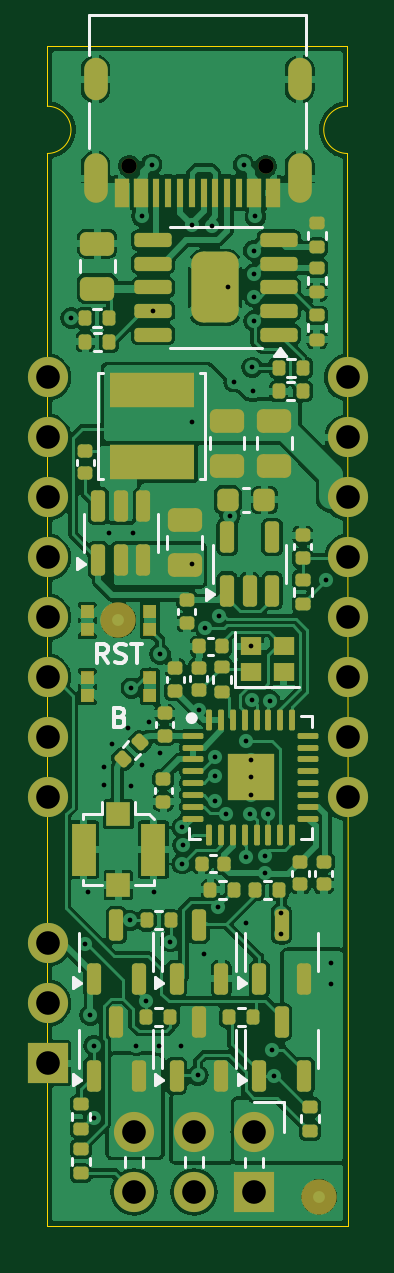
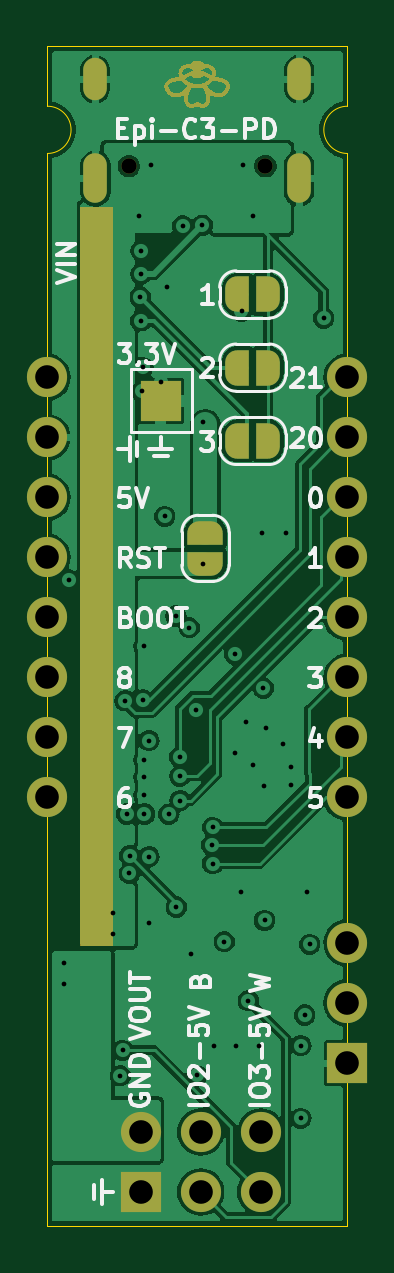
Circuit board: 13 layer files. Board 12.7 x 49.9 mm.
- bottom_copper: epi_ESP32_PD-B_Cu.gbr (82658 bytes)
- bottom_mask: epi_ESP32_PD-B_Mask.gbr (41352 bytes)
- paste: epi_ESP32_PD-B_Paste.gbr (573 bytes)
- bottom_silk: epi_ESP32_PD-B_Silkscreen.gbr (32199 bytes)
- outline: epi_ESP32_PD-Edge_Cuts.gbr (970 bytes)
- top_copper: epi_ESP32_PD-F_Cu.gbr (158145 bytes)
- top_mask: epi_ESP32_PD-F_Mask.gbr (10539 bytes)
- paste: epi_ESP32_PD-F_Paste.gbr (9340 bytes)
- top_silk: epi_ESP32_PD-F_Silkscreen.gbr (12702 bytes)
- inner_copper: epi_ESP32_PD-In1_Cu.gbr (73416 bytes)
- inner_copper: epi_ESP32_PD-In2_Cu.gbr (80000 bytes)
- drill: epi_ESP32_PD-NPTH.drl (406 bytes)
- drill: epi_ESP32_PD-PTH.drl (2275 bytes)

=== bottom_copper: epi_ESP32_PD-B_Cu.gbr (82658 bytes, source omitted) ===
=== bottom_mask: epi_ESP32_PD-B_Mask.gbr (41352 bytes, source omitted) ===
=== paste: epi_ESP32_PD-B_Paste.gbr ===
%TF.GenerationSoftware,KiCad,Pcbnew,8.0.5-8.0.5-0~ubuntu24.04.1*%
%TF.CreationDate,2024-10-10T17:44:54+02:00*%
%TF.ProjectId,epi_ESP32_PD,6570695f-4553-4503-9332-5f50442e6b69,1_1*%
%TF.SameCoordinates,Original*%
%TF.FileFunction,Paste,Bot*%
%TF.FilePolarity,Positive*%
%FSLAX46Y46*%
G04 Gerber Fmt 4.6, Leading zero omitted, Abs format (unit mm)*
G04 Created by KiCad (PCBNEW 8.0.5-8.0.5-0~ubuntu24.04.1) date 2024-10-10 17:44:54*
%MOMM*%
%LPD*%
G01*
G04 APERTURE LIST*
%ADD10R,1.700000X1.700000*%
G04 APERTURE END LIST*
D10*
%TO.C,J4*%
X105800000Y-48900000D03*
%TD*%
M02*

=== bottom_silk: epi_ESP32_PD-B_Silkscreen.gbr (32199 bytes, source omitted) ===
=== outline: epi_ESP32_PD-Edge_Cuts.gbr ===
%TF.GenerationSoftware,KiCad,Pcbnew,8.0.5-8.0.5-0~ubuntu24.04.1*%
%TF.CreationDate,2024-10-10T17:44:54+02:00*%
%TF.ProjectId,epi_ESP32_PD,6570695f-4553-4503-9332-5f50442e6b69,1_1*%
%TF.SameCoordinates,Original*%
%TF.FileFunction,Profile,NP*%
%FSLAX46Y46*%
G04 Gerber Fmt 4.6, Leading zero omitted, Abs format (unit mm)*
G04 Created by KiCad (PCBNEW 8.0.5-8.0.5-0~ubuntu24.04.1) date 2024-10-10 17:44:54*
%MOMM*%
%LPD*%
G01*
G04 APERTURE LIST*
%TA.AperFunction,Profile*%
%ADD10C,0.010000*%
%TD*%
G04 APERTURE END LIST*
D10*
X97890000Y-33900000D02*
X97890000Y-36433125D01*
X97895036Y-83820000D02*
X110600000Y-83820000D01*
X110590000Y-38433125D02*
G75*
G02*
X110590000Y-36433075I0J1000025D01*
G01*
X97890000Y-36433125D02*
G75*
G02*
X97890000Y-38433075I0J-999975D01*
G01*
X97890000Y-33900000D02*
X110590000Y-33900000D01*
X110600000Y-83820000D02*
X110590000Y-38433125D01*
X97890000Y-38433125D02*
X97895036Y-83820000D01*
X110590000Y-33900000D02*
X110590000Y-36433125D01*
M02*

=== top_copper: epi_ESP32_PD-F_Cu.gbr (158145 bytes, source omitted) ===
=== top_mask: epi_ESP32_PD-F_Mask.gbr (10539 bytes, source omitted) ===
=== paste: epi_ESP32_PD-F_Paste.gbr (9340 bytes, source omitted) ===
=== top_silk: epi_ESP32_PD-F_Silkscreen.gbr (12702 bytes, source omitted) ===
=== inner_copper: epi_ESP32_PD-In1_Cu.gbr (73416 bytes, source omitted) ===
=== inner_copper: epi_ESP32_PD-In2_Cu.gbr (80000 bytes, source omitted) ===
=== drill: epi_ESP32_PD-NPTH.drl ===
M48
; DRILL file {KiCad 8.0.5-8.0.5-0~ubuntu24.04.1} date 2024-10-10T17:44:52+0200
; FORMAT={-:-/ absolute / inch / decimal}
; #@! TF.CreationDate,2024-10-10T17:44:52+02:00
; #@! TF.GenerationSoftware,Kicad,Pcbnew,8.0.5-8.0.5-0~ubuntu24.04.1
; #@! TF.FileFunction,NonPlated,1,4,NPTH
FMAT,2
INCH
; #@! TA.AperFunction,NonPlated,NPTH,ComponentDrill
T1C0.0256
%
G90
G05
T1
X3.9906Y-1.5343
X4.2181Y-1.5343
M30

=== drill: epi_ESP32_PD-PTH.drl ===
M48
; DRILL file {KiCad 8.0.5-8.0.5-0~ubuntu24.04.1} date 2024-10-10T17:44:52+0200
; FORMAT={-:-/ absolute / inch / decimal}
; #@! TF.CreationDate,2024-10-10T17:44:52+02:00
; #@! TF.GenerationSoftware,Kicad,Pcbnew,8.0.5-8.0.5-0~ubuntu24.04.1
; #@! TF.FileFunction,Plated,1,4,PTH
FMAT,2
INCH
; #@! TA.AperFunction,Plated,PTH,ViaDrill
T1C0.0079
; #@! TA.AperFunction,Plated,PTH,ComponentDrill
T2C0.0236
; #@! TA.AperFunction,Plated,PTH,ComponentDrill
T3C0.0394
%
G90
G05
T1
X3.8937Y-1.7874
X3.9168Y-2.8313
X3.9213Y-2.7441
X3.9252Y-2.9488
X3.9314Y-3.0
X3.9314Y-3.1212
X3.948Y-2.5661
X3.9481Y-2.535
X3.9567Y-2.1457
X3.9617Y-2.4974
X3.9889Y-2.4702
X3.9921Y-2.7913
X3.993Y-2.5669
X3.9941Y-2.4043
X3.9961Y-2.1457
X4.002Y-3.0
X4.0118Y-1.6181
X4.0118Y-2.5315
X4.0189Y-2.9252
X4.0236Y-2.4606
X4.0276Y-1.5315
X4.0305Y-1.7756
X4.0315Y-2.7441
X4.0394Y-3.0
X4.0414Y-2.513
X4.042Y-2.3477
X4.0591Y-2.8268
X4.0768Y-3.0
X4.0787Y-2.6363
X4.0787Y-2.6969
X4.0802Y-2.6658
X4.0945Y-2.1969
X4.0945Y-1.9606
X4.0957Y-1.6327
X4.1048Y-3.0497
X4.1063Y-2.4409
X4.1142Y-2.8465
X4.1174Y-2.3034
X4.1285Y-1.6335
X4.1329Y-2.5917
X4.1331Y-2.5511
X4.1335Y-2.5193
X4.1391Y-2.7691
X4.1398Y-2.2842
X4.1517Y-2.6144
X4.1555Y-1.7362
X4.1585Y-2.1181
X4.1654Y-1.8937
X4.1811Y-1.5315
X4.1844Y-2.685
X4.1846Y-2.4916
X4.185Y-2.7953
X4.1922Y-2.6142
X4.1929Y-2.3346
X4.1929Y-2.5236
X4.1929Y-2.5527
X4.1929Y-2.5827
X4.195Y-2.4241
X4.1951Y-1.8696
X4.1969Y-1.9094
X4.1976Y-1.6749
X4.1981Y-1.7138
X4.1985Y-1.7921
X4.199Y-1.7522
X4.2008Y-1.6181
X4.2168Y-2.6833
X4.2172Y-2.7129
X4.2218Y-2.6142
X4.2245Y-2.4252
X4.2283Y-3.0079
X4.2323Y-3.0502
X4.2441Y-2.779
X4.2441Y-2.8145
X4.3183Y-2.2239
X4.3268Y-2.8622
X4.3268Y-2.8976
T3
X3.8543Y-1.8862
X3.8543Y-1.9862
X3.8543Y-2.0862
X3.8543Y-2.1862
X3.8543Y-2.2862
X3.8543Y-2.3862
X3.8543Y-2.4862
X3.8543Y-2.5862
X3.8543Y-2.8291
X3.8543Y-2.9291
X3.8543Y-3.0291
X3.9984Y-3.1441
X3.9984Y-3.2441
X4.0984Y-3.1441
X4.0984Y-3.2441
X4.1984Y-3.1441
X4.1984Y-3.2441
X4.3543Y-1.8862
X4.3543Y-1.9862
X4.3543Y-2.0862
X4.3543Y-2.1862
X4.3543Y-2.2862
X4.3543Y-2.3862
X4.3543Y-2.4862
X4.3543Y-2.5862
T2
G00X3.9343Y-1.4051
M15
G01X3.9343Y-1.3736
M16
G05
G00X3.9343Y-1.5764
M15
G01X3.9343Y-1.5331
M16
G05
G00X4.2744Y-1.4051
M15
G01X4.2744Y-1.3736
M16
G05
G00X4.2744Y-1.5764
M15
G01X4.2744Y-1.5331
M16
G05
M30

